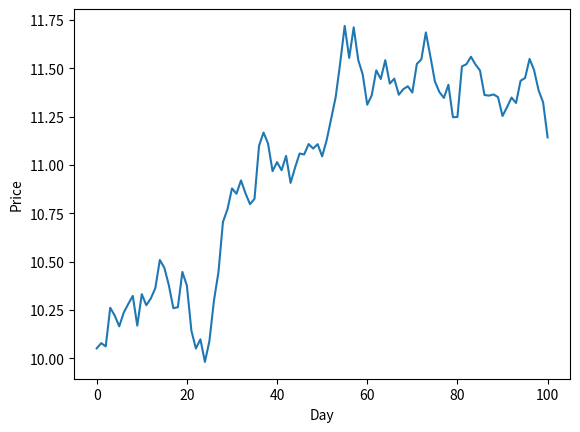

This figure's Python source:
from matplotlib import pyplot as plt
from scipy import stats
import random
import numpy as np
import math
import pandas as pd

# quota 定额
# quantify 定量

def f_quota(quota, total_money, price_list):
    '''定额买入: 返回买入的股数和天数
    quota: 定额， 例如，每次定量10000元
    total_money: 花费的总金额，不能超过这个数值
    price_list: 价格列表
    '''
    quota_bought = []
    remain_money = total_money
    for p in price_list:
        if remain_money > 0:
            # 计算定额的钱，在当前价格下，能买的股票的数量和花费的钱
            amount = quota // p
            money = p * amount

            if remain_money > money:
                remain_money -= money
            else:
                amount = remain_money // p
                money = p * amount
                remain_money = 0

            quota_bought.append((p, amount, money))
    # 买入的总的股数
    total_amount = sum([i for _, i, _ in quota_bought])
    end_price = quota_bought[-1][0]
    # 买入的天数
    total_day_cnt = len(quota_bought)
    # 花费的总金额
    total_cost_money = sum([i for _, _, i in quota_bought])
    
    return total_amount, total_day_cnt, total_cost_money 


def f_quantify(quantify, total_money, price_list):
    '''定量买入: 返回买入的股数和天数
    quantify: 定量， 例如，每次定量1000股
    total_money: 花费的总金额，不能超过这个数值
    price_list: 价格列表
    '''
    quantify_bought = []
    remain_money = total_money
    for p in price_list:
        if remain_money > 0:
            # 计算每次购买定量，计算购买的总金额
            amount = quantify
            money = p * amount

            if remain_money > money:
                remain_money -= money
            else:
                amount = remain_money // p
                money = p * amount
                remain_money = 0
            quantify_bought.append((p, amount, money))
    # 买入的总的股数
    total_amount = sum([i for _, i, _ in quantify_bought])
    end_price = quantify_bought[-1][0]
    
    # 买入的天数
    total_day_cnt = len(quantify_bought)
    # 花费的总金额
    total_cost_money = sum([i for _, _, i in quantify_bought])
    
    return total_amount, total_day_cnt, total_cost_money


# 模拟股价
def f_price(ndays=10000):
    '''
    股票价格的对数收益率服从正态分布
    '''
    rand_data = np.random.random(ndays)
    rand_data_ppf = stats.norm.ppf(rand_data, 0, 0.01)
    # 模拟出来的价格列表，作为买入价，要足够用
    price_list = 10 * np.exp(rand_data_ppf.cumsum())
    
    return price_list


#总金额 100万
total_money = 100 * 10000  
quota = 10000        ## 定额 10000元
quantify = 10 * 100  ## 定量 每次10手

# ndays
sample_cnt = 10000  


# 模拟出来的价格列表，作为买入价，要足够用
price_list = f_price(ndays=sample_cnt)

quantify_total_amount, quantify_total_day_cnt, quantify_total_cost_money = f_quantify(quantify, total_money, price_list)
quota_total_amount, quota_total_day_cnt, quota_total_cost_money = f_quota(quota, total_money, price_list)

# 最终卖出的价格 是在这天的价格 max([quantify_total_cnt, quota_total_cnt])
end_price = price_list[max([quantify_total_day_cnt, quota_total_day_cnt])]

quantify_end_money = end_price * quantify_total_amount
quota_end_money = end_price * quota_total_amount

# 收益率 = 最终收入 / 成本 - 1
quantify_rate = quantify_end_money / quantify_total_cost_money - 1
quota_rate = quota_end_money / quota_total_cost_money - 1

#收益率对比
result = quantify_rate - quota_rate
print('定量收益率： %s' %quantify_rate)
print('定额收益率： %s' %quota_rate)

final_relsut_list = []
if result > 0:
    print("Winner: quantify 定量")
elif result < 0:
    print("Winner: quota 定额" )
else:
    print("quantify == quota", quantify_end_money, quota_end_money)

print('-- # 价格波动曲线 # --')
plt.plot(price_list[: max([quantify_total_day_cnt, quota_total_day_cnt])])
plt.ylabel('Price')
plt.xlabel('Day')
plt.show()
